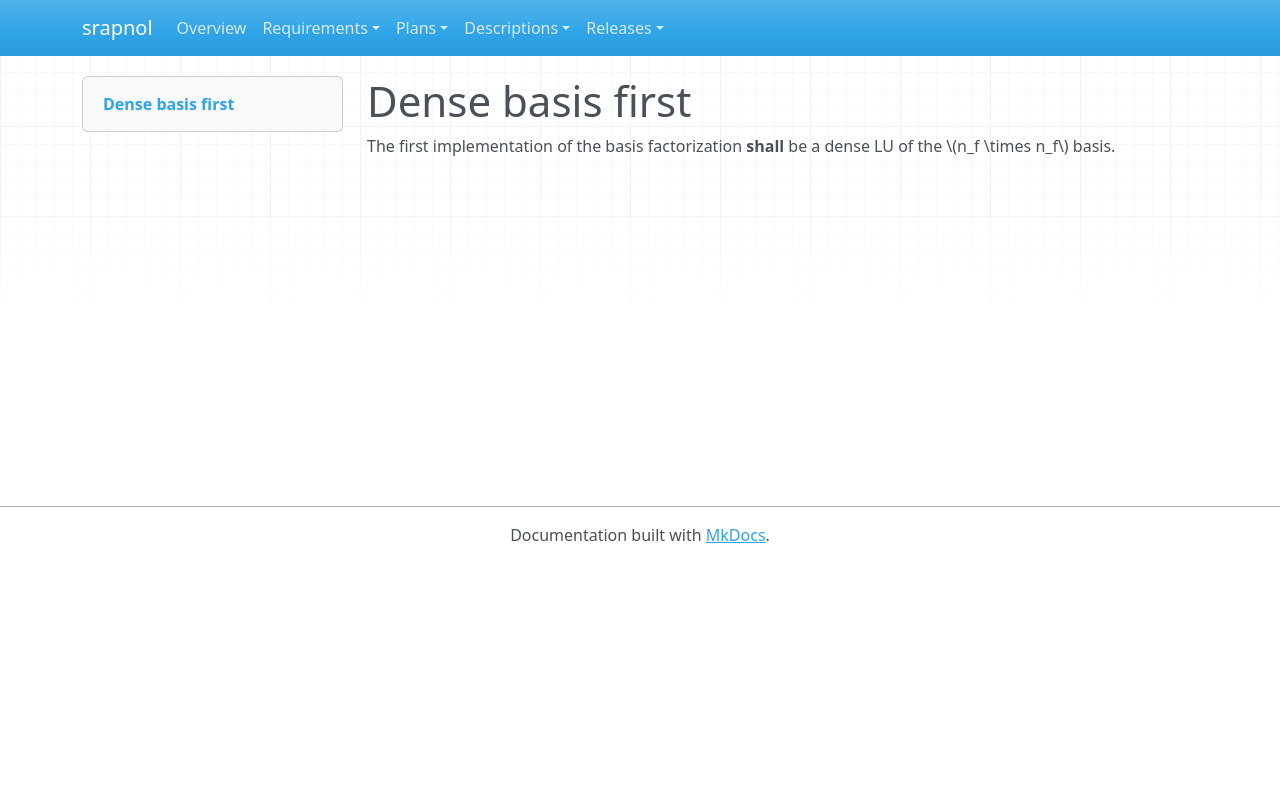

repository: emanspeaks/srapnol · page: srs/SRS-102/index.html · generator: mkdocs

---
active: true
category: constraint
derived: false
level: 8.6
links:
- SYS-001: ItJnz4iOh-o61yl1qcExgZFnsE9aDaUKq3ZxblNJ4Zw=
normative: true
ref: ''
reviewed: wrZDlXlui7_bQqekuMbmHjPlmolohiIj7TBqCFxUZAI=
status: pending
verification-method: Inspection
---

# Dense basis first

The first implementation of the basis factorization **shall** be a dense LU of the
\(n_f \times n_f\) basis.
